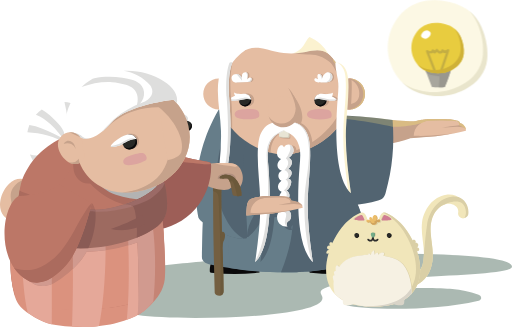
t = 0.00 s
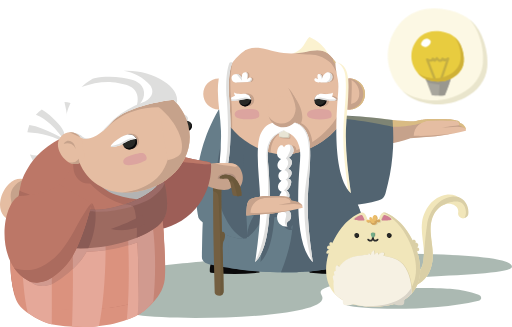
t = 0.31 s
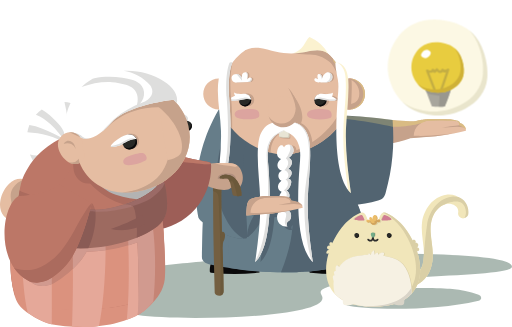
t = 0.94 s
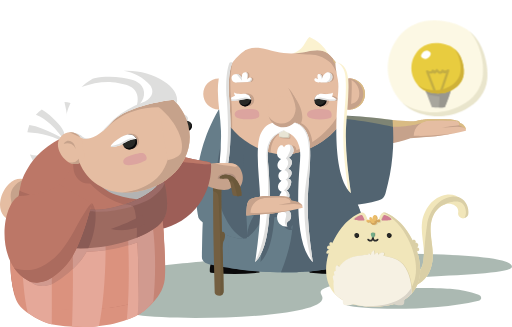
t = 1.25 s
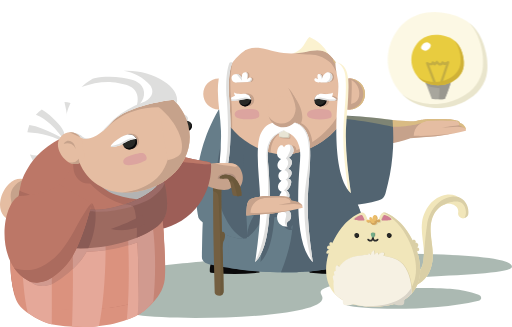
t = 1.56 s
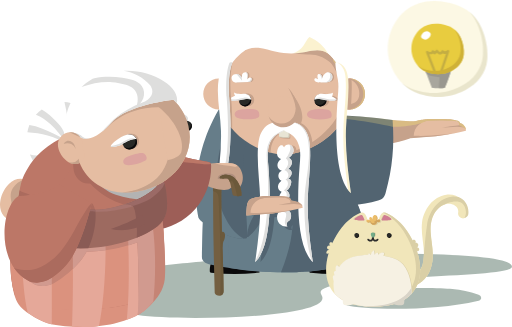
t = 2.19 s

The animated SVG that drew these frames (rendered in a browser with its animation timeline set to each time). Animation: 1 CSS @keyframes rule; one cycle of 2.50 s, repeats indefinitely.

<svg xmlns="http://www.w3.org/2000/svg" width="507.432" height="323.883" viewBox="0 0 507.4320679 323.8831787">
  <style>
    .st0{opacity:0.5;} .st1{fill:#587567;} .st2{fill:#0A090A;} .st3{fill:#667D89;} .st4{fill:#526471;} .st5{fill:#E5BDA2;} .st6{fill:#C6A28B;} .st7{opacity:0.44;} .st8{fill:#F2DB7A;} .st9{opacity:0.27;fill:#F2DB7A;} .st10{fill:#F0F1F0;} .st11{fill:#586682;} .st12{fill:#E8E5D5;} .st13{fill:#CCC9B7;} .st14{fill:#FFFFFF;} .st15{fill:#DEDEDD;} .st16{fill:#282926;} .st17{fill:#222222;} .st18{fill:#050006;} .st19{fill:#DCA49F;} .st20{opacity:0.35;fill:#F2DB7A;} .st21{opacity:0.35;} .st22{fill:#DB927E;} .st23{fill:#BC7767;} .st24{fill:#E5A899;} .st25{fill:#745F41;} .st26{fill:#6B593B;} .st27{fill:#AF8F7E;} .st28{fill:#9D5E57;} .st29{fill:#C58475;} .st30{fill:#D19A8F;} .st31{fill:#AB6B5E;} .st32{fill:#B3B3B3;} .st33{fill:#9D6A60;} .st34{fill:#A7746E;} .st35{fill:#8A5B55;} .st36{fill:#9B6A66;} .st37{fill:#F1E6BA;} .st38{fill:#DACFA6;} .st39{fill:#F6F1E3;} .st40{fill:#D9D4C8;} .st41{fill:#CF7D91;} .st42{fill:#2C2C2C;} .st43{fill:#73AC89;} .st44{fill:#669777;} .st45{fill:#EBBD6A;} .st46{fill:#D1A45E;} .st47{opacity:0.14;} .st48{fill:#E8CC3F;} .st49{fill:#7B703D;} .st50{fill:#A8A69D;} .st51{fill:#99978F;} .st52{opacity:0.25;fill:#565550;} .st53{fill:#CFB137;}

    #Capa_2 {
      animation: popup 2.5s ease infinite;
    }

    @keyframes popup {
      0% {
        transform: translate(0, 0px);
      }
      50% {
        transform: translate(0, 20px);
      }
      100% {
        transform: translate(0, 0px);
      }
    }

  </style>
  <g id="Capa_1">
    <path class="st0 st1" d="M136.37 312.195c42.727 6.28 197.787 2.946 182.134-20.195-14.417-21.313 189.593-14.634 188.926-27.897-1.333-18.013-192.895-13.09-280.366-7.625 0 0-87.955 7.507-102.213 11.996-14.256 4.49-7.976 25.342-14.882 38.6"/>
    <path class="st0 st1" d="M343.544 302.452c16.052 4.522 87.422 6.11 129.607-4.228 1.63-.4 3.575-1.17 3.75-2.837.182-1.72-1.672-2.88-3.277-3.52-8.033-3.197-16.685-4.483-25.275-5.47-20.916-2.4-120.75-2.11-105.195 15.58"/>
    <path class="st2" d="M209.918 258.59c-1.394 2.902-2.296 7.247-1.953 10.447.028.262.07.54.24.74.22.26.59.318.927.358 15.956 1.928 32.15 1.885 48.096-.127-.037-3.845-.563-7.686-1.562-11.4-14.43-1.39-29.155-2.765-43.294.438M308.432 258.678c-1.344 2.925-2.17 7.285-1.772 10.48.032.26.078.538.253.735.225.255.595.307.933.342 15.987 1.65 32.177 1.707 48.086-.58-.104-3.845-.696-8.053-1.76-11.75-14.45-1.14-29.197-2.26-43.278 1.186"/>
    <path class="st3" d="M280.717 99.618l-.46-1.115c-17.074-.94-23.27 6.058-37.92 14.507-17.904 10.322-37.33 67.63-39.035 87.43-3.14 12.903-2.68 39.104-3.187 52.342-.063 1.65-.09 3.38.687 4.853 1.165 2.21 3.733 3.524 6.255 4.047 79.344 16.472 135.69 4.534 149.544-5.613 1.67-1.222 3.342-2.574 4.207-4.406.66-1.4.795-2.97.903-4.505 2.11-29.937-6.263-39.733-16.174-68.196l-29.073-60.56-35.746-18.786z"/>
    <path class="st3" d="M297.045 269.478c3.53-19.218 6.025-38.626 7.444-58.114.09-1.24.162-2.55-.4-3.657-1.066-2.105-3.825-2.55-6.18-2.724-19.417-1.436-38.9-1.978-58.368-1.625l-10.437 7.228c-2.305 19.29-2.837 35.427-1.59 54.813 25.91 4.435 52.807 4.906 69.53 4.078z"/>
    <path class="st4" d="M361.967 242.207c.01-.25.017-.5.024-.745.018-.635.03-1.26.037-1.877.002-.14.006-.287.007-.427.006-.744.003-1.474-.006-2.193-.003-.202-.008-.4-.012-.6-.01-.522-.024-1.04-.04-1.55l-.03-.712c-.02-.502-.045-.997-.074-1.488-.012-.193-.02-.39-.034-.58-.043-.658-.092-1.307-.148-1.946-.013-.156-.03-.307-.044-.46-.047-.495-.096-.985-.15-1.468-.025-.223-.052-.445-.078-.666-.052-.427-.107-.85-.164-1.27-.028-.208-.056-.416-.086-.622-.08-.564-.167-1.122-.26-1.674l-.052-.307c-.09-.524-.185-1.043-.284-1.558-.04-.206-.08-.41-.122-.615-.078-.387-.158-.772-.24-1.155-.047-.21-.092-.42-.14-.628-.096-.432-.197-.86-.3-1.29-.034-.135-.065-.274-.1-.41-.135-.55-.277-1.094-.423-1.637l-.15-.544c-.105-.38-.213-.762-.323-1.14l-.18-.614c-.114-.384-.23-.767-.35-1.15-.052-.17-.104-.34-.158-.51-.17-.538-.343-1.074-.522-1.61-.046-.14-.095-.28-.142-.42-.14-.415-.282-.83-.427-1.246l-.206-.587c-.136-.385-.274-.77-.414-1.156l-.193-.532c-.2-.548-.404-1.098-.612-1.652l-.048-.13c-.198-.525-.4-1.054-.606-1.587l-.217-.562c-.16-.406-.318-.815-.48-1.226l-.222-.57-.578-1.465-.114-.29-.76-1.908c-2.146-5.393-4.53-11.346-7.01-18.468l-29.073-60.56-1.354-.71-12.45 6.108c-.145-.093-.287-.188-.434-.277-.12-.074-.24-.15-.364-.22-.32-.184-.643-.36-.973-.525-.146-.073-.293-.137-.44-.206-.21-.097-.42-.193-.633-.283-.18-.075-.36-.15-.543-.22-.19-.073-.384-.14-.578-.207-.336-.117-.674-.223-1.016-.32-.155-.044-.31-.09-.466-.13-.232-.057-.463-.11-.696-.16-.13-.026-.26-.05-.392-.074-.533-.1-1.066-.177-1.6-.223-.013 0-.024-.003-.036-.004-.257-.022-.512-.032-.77-.04-.113-.005-.227-.007-.34-.008-2.407-.027-4.76.513-6.784 1.79-.175-.112-.36-.198-.54-.298-1.737-.962-3.687-1.418-5.687-1.474-11.226-3.75-23.756-3.02-34.844 1.17l-7.334.43c-5.85 6.663-8.013 15.887-8.047 24.753-.034 8.866 1.84 17.61 3.1 26.387 1.32 9.2 2.502 19.523 9.712 25.387 2.844 2.312 6.354 3.637 9.952 4.42-.687 1.47-.978 3.187-1.16 4.82-.213 1.916-.34 3.84-.394 5.767-3.905 6.217-6.244 13.41-6.71 20.74l1.377.083c5.993-5.237 10.93-11.677 14.446-18.816l2.295-.18c-.758 14.17-2.623 28.304-4.523 42.397l-.18 1.324c8.652-8.285 12.52-25.406 13.87-44.435l5.39-.422c.987-.118 1.974-.247 2.96-.378-.634 1.073-.972 2.326-1.022 3.577-.068 1.712.29 3.453 1.053 4.987 1.398 2.812 4.754 4.308 5.75 4.596 1.106.32 2.28.307 3.43.26-.96-1.44-.767-3.522.407-4.786-.017.55-.036 1.103-.055 1.654-.962 15.196-5.753 30.922-11.327 45.13 2.368.028 10.29.065 12.49.047v-.126c1.045-.03 2.08-.065 3.107-.105l.09-.004c1.005-.038 1.998-.083 2.983-.132l.147-.007c.975-.05 1.94-.103 2.895-.16.052-.004.103-.008.154-.01.954-.06 1.897-.123 2.83-.19l.147-.012c.936-.068 1.86-.14 2.776-.218l.126-.01c.925-.08 1.84-.16 2.743-.248l.063-.006c10.218-.984 19.074-2.493 26.4-4.278.037-.01.076-.018.113-.027.574-.14 1.135-.282 1.69-.425l.34-.088c.503-.132.995-.265 1.483-.4.153-.042.31-.083.46-.126.45-.124.886-.25 1.32-.378l.55-.16c.4-.12.794-.242 1.183-.364l.6-.188c.363-.116.72-.233 1.07-.35.212-.07.422-.14.63-.212.33-.112.653-.225.973-.338l.636-.23c.302-.11.6-.22.89-.33.217-.083.43-.165.64-.248.272-.106.542-.212.804-.32.218-.088.43-.176.642-.265.244-.103.487-.205.723-.308.216-.095.424-.19.633-.283.22-.1.44-.198.65-.298.213-.1.415-.2.62-.298.193-.095.39-.19.577-.285.21-.105.407-.21.608-.317.168-.09.34-.178.503-.268.207-.114.402-.228.6-.342.14-.08.286-.162.42-.243.217-.13.418-.258.62-.387.104-.066.214-.132.314-.198.295-.195.577-.39.84-.583.21-.154.418-.308.625-.466.208-.157.413-.317.615-.48.81-.655 1.57-1.364 2.18-2.17.304-.404.57-.832.787-1.29.66-1.4.795-2.97.903-4.505.06-.85.11-1.678.152-2.495.013-.243.023-.48.034-.72.028-.587.052-1.167.07-1.738z"/>
    <path class="st5" d="M431.937 134.99c10.052-1.2 20.026-3.05 29.84-5.534.607-5.795-6.063-6.718-6.063-6.718-1.17-3.96-11.573-4.792-17.552-4.915-8.415-.172-16.263-.235-24.388 1.965-1.364.37-2.748.824-3.834 1.728-2.015 1.678-2.58 4.504-2.87 7.11-.314 2.817.507 4.928.537 7.762"/>
    <path class="st6" d="M439.342 133.164c-8.78.843-17.59 1.687-26.406 1.38-.98-.032-1.958-.09-2.937-.155.226-4.065 1.746-8.115 4.843-10.7 1.746-1.457 3.876-2.37 6.02-3.13.635-.225 1.277-.436 1.92-.637 6.528-.71 13.784-.85 19.64-.398 1.76.136 9.072.1 10.66.87 1.56.76 2.393 2.112 1.854 3.716-3.932.532-13.365 1.54-17.225 2.455 6.837-.28 15.195-1.87 21.58-.398.87.463 1.676 1.057 2.34 1.767-1.454-5.308-5.56-6.044-5.56-6.044-.54-3.78-11.93-3.944-17.91-4.067-4.362-.09-8.76-.17-13.117.075l-.28.016c-.727.044-1.453.095-2.177.158l-.084.007c-.724.064-1.446.142-2.167.23-.144.017-.288.036-.432.055-.686.088-1.37.186-2.052.3-.037.005-.076.01-.113.017-.698.117-1.393.252-2.086.398-.166.035-.33.07-.496.108-.698.155-1.395.32-2.088.507-.11.03-.223.066-.335.098v-.005c-7.325.55-15.254 0-23.74-.84l-5.744.948c1.19 7.462 1.614 15.045 1.27 22.592 7.378-1.09 14.653-2.88 21.693-5.343.162-.057.324-.118.483-.183l25.24-1.97c7.335-.877 14.625-2.108 21.844-3.67-1.926.175-3.844.542-5.758.84-2.88.445-5.78.723-8.68 1.002z"/>
    <path class="st7 st8" d="M419.208 121.188c.546-.224 1.1-.43 1.654-.627.636-.225 1.278-.436 1.922-.637 6.527-.71 13.783-.85 19.64-.398 1.76.136 9.07.1 10.658.87 1.562.758 2.394 2.112 1.855 3.716l4.354 2.057c.87.463 1.855 1.66 2.52 2.372-.305-5.403-5.738-6.65-5.738-6.65-.54-3.78-11.93-3.944-17.91-4.066-4.362-.09-8.76-.172-13.117.073l-.28.017c-.727.044-1.453.095-2.177.158l-.084.007c-.724.064-1.446.142-2.167.23-.144.017-.288.036-.432.055-.686.088-1.37.186-2.052.3-.037.005-.075.01-.113.017-.698.117-1.393.252-2.086.398-.166.035-.33.07-.496.108-.698.155-1.395.32-2.088.507-.11.03-.223.066-.335.098v-.005c-7.325.55-15.254 0-23.74-.84l-5.744.948c.296 1.848.542 3.704.743 5.565 24.187.467 35.215-4.272 35.215-4.272z"/>
    <path class="st4" d="M315.964 114.32c24.416-.49 48.872 1.06 73.03 4.63 2.208 24.08-.08 48.568-6.714 71.823-.53 1.864-1.13 3.792-2.46 5.203-1.335 1.417-3.238 2.132-5.09 2.736-10.12 3.3-20.877 4.645-31.5 3.936"/>
    <path class="st9" d="M342.28 114.582s31.69 1.35 46.714 4.367l.488 6.53s-36.584-7.687-52.964-8.21"/>
    <path class="st4" d="M250.588 196.857l-2.375.44c-7.112 4.163-2.503 24.466-3.18 36.86-.037.643-.12 1.353-.6 1.783-.425.382-1.044.433-1.616.453-16.95.59-33.697-10.404-39.9-26.19-1.475-3.758-2.392-7.708-3.304-11.64-1.934-8.344-3.863-17.116-1.543-25.36 1.468-5.218 4.54-25.238 7.567-29.737 8.177-12.156 13.518-18.18 24.53-21.045l15.818 9.942s-14.022 46.505 5.288 63.747"/>
    <path class="st3" d="M241.727 96.77l-9.167 19.423c-.133.154-2.285-1.06-2.415-.905-9.864 11.666-14.59 42.757-15.686 57.995-1.096 15.237 2.454 30.71 9.65 44.187 2.267 4.25 4.91 8.336 8.252 11.807 2.726 2.832 5.9 5.197 9.336 7.112l-.067.003c-16.948.59-43.71-16.31-44.62-20.244-1.452-6.258-11.207-54.682 19.784-107.765 6.9-11.82 11.875-4.455 24.933-11.615z"/>
    <path class="st10" d="M275.512 117.105c-2.15-.49-4.332-.812-6.527-.98.872 7.654 7.364 13.603 15.253 13.603 7.903 0 14.406-5.97 15.26-13.647-4.353-.27-8.736.053-12.988 1.025h-10.998z"/>
    <path class="st5" d="M346.43 77.664c-1.338 0-2.908.172-4.6.494-8.214-23.247-30.82-41.333-60.13-41.333-29.324 0-51.938 18.103-60.142 41.366-1.754-.34-3.382-.526-4.764-.526-8.483 0-15.36 6.877-15.36 15.36s6.877 15.36 15.36 15.36c.854 0 1.805-.072 2.818-.206 6.93 26.26 38.396 44.734 62.088 44.734 23.685 0 55.138-18.464 62.082-44.71.95.12 1.842.183 2.65.183 8.483 0 15.36-6.877 15.36-15.36s-6.877-15.36-15.36-15.36z"/>
    <path class="st11" d="M271.847 200.63l-5.8-.19c0 .136-.003.315-.007.51-.017 1.008-.05 2.652-.058 3.35-.003.235 0 .49.145.672.173.218.48.26.758.283 2.335.208 7.006-.01 7.006-.01.248.02.532.03.703-.15.147-.153.154-.39.153-.602-.007-1.023 0-2.128 0-3.18v-.59l-2.9-.094z"/>
    <path class="st6" d="M318.5 93.346l.02.018c-1.737.545-3.227 1.827-3.927 3.66-.116.306-.19.614-.25.924-.03.133-.043.27-.064.407-.01.072-.027.143-.034.214l.012-.006c-.028.237-.072.47-.072.713 0 3.344 2.71 6.055 6.055 6.055 3.334 0 6.035-2.694 6.052-6.023l.203.057c2.66.402 8.812 1.116 9.53-.764.533-1.398-12.015-7.567-17.524-5.257zM336.147 77.583c1.692-.322 3.26-.494 4.6-.494.235 0 .463.023.695.034-8.1-21.637-28.728-38.563-55.573-40.163 24.472 3.54 43.01 20.055 50.277 40.623z"/>
    <path class="st6" d="M346.43 77.664c-.422 0-.875.023-1.34.057 6.366 1.875 11.018 7.755 11.018 14.73 0 8.482-5.663 11.01-14.146 11.01-.807 0-1.7-.064-2.65-.184-6.944 26.246-39.61 49.06-63.296 49.06-.693 0-1.394-.018-2.1-.05 2.656.405 5.265.626 7.784.626 23.685 0 55.138-18.464 62.082-44.71.95.12 1.842.183 2.65.183 8.483 0 15.36-6.877 15.36-15.36s-6.877-15.36-15.36-15.36z"/>
    <g class="st7">
      <path class="st8" d="M219.89 78.19c.03-.087.066-.174.098-.263-1.154-.17-2.236-.263-3.194-.263-.217 0-.428.023-.644.032 1.138.066 2.4.234 3.74.495zM340.16 78.158c.54-.102 1.063-.184 1.574-.256-8.29-23.123-30.832-41.077-60.034-41.077-.28 0-.556.013-.835.016 28.903.342 51.16 18.293 59.296 41.318zM217.942 108.178c-.66.087-1.28.137-1.88.17.245.01.485.037.732.037.38 0 .782-.02 1.196-.048-.015-.053-.034-.105-.048-.16zM346.43 77.664c-.332 0-.68.01-1.04.032 8.19.332 14.732 7.057 14.732 15.328 0 8.247-6.503 14.956-14.66 15.325.332.017.662.035.97.035 8.483 0 15.36-6.877 15.36-15.36s-6.877-15.36-15.36-15.36z"/>
    </g>
    <path class="st6" d="M297.988 122.694c.99-2.027 1.564-4.303 1.61-6.707.24-12.17-10.883-24.04-10.883-24.04s4.11 6.78 6.292 13.892c-2.722-3.187-6.763-5.214-11.283-5.214-8.2 0-14.845 6.647-14.845 14.846 0 1.942.382 3.79 1.06 5.49-.15-.216-.297-.434-.436-.66"/>
    <path class="st6" d="M284.24 121.974c-6.02-3.796-14.953-1.21-19.544 4.095-4.686 5.413-5.865 12.69-6.26 19.61-.046.796-.075 1.59-.105 2.387 3.263 1.306 6.555 2.36 9.814 3.14.065-1.627.213-3.25.505-4.864 1.053-5.812 4.156-11.612 9.635-14.636 1.995-1.1 4.31-1.857 5.956-3.32 1.646 1.463 3.962 2.22 5.956 3.32 5.48 3.024 8.582 8.824 9.636 14.636.183 1.007.297 2.02.385 3.033 3.3-1.13 6.586-2.525 9.8-4.158-.423-6.78-1.65-13.855-6.23-19.15-4.593-5.304-13.527-7.89-19.546-4.094z"/>
    <path class="st6" d="M277.718 131.318c.005 1.81.01 3.62.017 5.428 2.975.498 6.022.717 9.06.65.203-.004.418-.012.59-.1.297-.154.35-.48.37-.766.142-2.09.017-4.19-.374-6.258-2.696-.635-5.566-.788-8.343-.445"/>
    <path class="st12" d="M276.54 130.152c.006 1.81.01 3.618.017 5.427 3.042.497 6.156.716 9.26.65.21-.004.428-.012.603-.1.305-.155.36-.482.38-.766.145-2.09.016-4.19-.382-6.26-2.757-.634-5.69-.787-8.53-.444"/>
    <path class="st13" d="M286.418 129.105c-.235-.054-.477-.084-.715-.13.333 1.92.444 3.867.31 5.804-.02.283-.075.61-.38.764-.175.088-.394.097-.602.1-2.838.06-5.682-.128-8.474-.54v.475c3.043.497 6.157.716 9.262.65.208-.004.427-.012.602-.1.305-.155.36-.482.38-.766.145-2.09.017-4.19-.382-6.26z"/>
    <path class="st14" d="M309.977 259.604c-2.775-20.57-5.556-41.235-4.982-61.958.473-17.1 3.23-34.164 2.255-51.246-.396-6.92-1.574-14.197-6.26-19.61-4.592-5.306-13.526-7.89-19.545-4.096-6.02-3.795-14.954-1.21-19.545 4.095-4.686 5.413-5.865 12.69-6.26 19.61-.976 17.082 1.78 34.146 2.255 51.246.574 20.723-2.207 41.387-4.983 61.958 16.352-15.66 15.627-62.892 13.06-94.91-.47-5.876-1.173-11.82-.12-17.63 1.055-5.813 4.158-11.613 9.637-14.636 1.994-1.1 4.31-1.857 5.955-3.32 1.645 1.463 3.96 2.22 5.955 3.32 5.48 3.023 8.582 8.823 9.636 14.635 1.054 5.812.352 11.755-.12 17.632-2.566 32.017-3.29 79.25 13.06 94.91z"/>
    <path class="st15" d="M280.364 122.694c.175-.11.36-.197.54-.297-1.988-1.102-4.25-1.56-6.557-1.485 2.137.087 4.21.642 6.017 1.782zM299.91 126.79c4.685 5.413 5.864 12.69 6.26 19.61.975 17.082-3.943 34.146-4.416 51.246-.562 20.28 1.362 41.616 6.965 60.635.408.46.824.91 1.257 1.324-2.775-20.57-5.556-41.235-4.982-61.958.473-17.1 3.23-34.164 2.255-51.246-.396-6.92-1.574-14.197-6.26-19.61-3.213-3.713-8.55-6.083-13.528-5.878 4.656.15 9.466 2.433 12.447 5.877zM274.41 132.428c-5.48 3.023-8.583 8.823-9.637 14.635-1.054 5.812-.352 11.755.12 17.632 2.498 31.168-.4 73.667-11.803 93.586-.06.442-.12.883-.178 1.324 16.352-15.66 15.627-62.892 13.06-94.91-.47-5.876-1.173-11.82-.12-17.63 1.055-5.813 4.158-11.613 9.637-14.636 1.785-.986 4.384-1.732 6.044-3.32-.185-.14-5.13 2.22-7.125 3.32z"/>
    <circle class="st5" cx="280.433" cy="110.189" r="14.846"/>
    <path class="st6" d="M285.424 86.665s7.287 12.018 7.605 20.836c-.273 8.245-5.43 14.85-13.742 14.85-5.535 0-10.372-2.938-13.075-7.33 1.866 6.38 7.75 11.044 14.734 11.044 8.484 0 15.195-6.88 15.36-15.36.24-12.17-10.883-24.04-10.883-24.04zM281.032 152.838c4.072 0 8.375-.558 12.742-1.595.01-.207.026-.41.033-.618.073-2.138-.177-4.577-1.877-5.877-2.47-1.888-6.283.153-7.498 3.015-.305-1.545-3.036-2.24-4.388-1.432-1.352.81-1.98 2.43-2.276 3.98-.15.792-.22 1.588-.255 2.385 1.187.086 2.365.143 3.52.143zM251.852 98.29l.013.005c-.008-.072-.025-.143-.034-.214-.02-.136-.033-.274-.063-.407-.06-.31-.134-.618-.25-.923-.7-1.834-2.19-3.115-3.927-3.66l.02-.018c-5.51-2.31-18.057 3.86-17.524 5.256.717 1.88 6.87 1.166 9.53.764l.202-.058c.018 3.33 2.718 6.023 6.05 6.023 3.345 0 6.056-2.71 6.056-6.055 0-.244-.044-.476-.072-.712z"/>
    <circle class="st16" cx="242.861" cy="99.277" r="6.055"/>
    <path class="st2" d="M247.652 95.584c.898 2.19.46 4.8-1.32 6.58-2.364 2.364-6.198 2.364-8.562 0-.203-.203-.364-.43-.53-.65.89 2.235 3.068 3.818 5.62 3.818 3.345 0 6.056-2.71 6.056-6.055 0-1.392-.475-2.67-1.264-3.693z"/>
    <path class="st14" d="M248.857 98.57c-.056-.518-.154-1.036-.348-1.545-.7-1.834-2.19-3.116-3.93-3.66l.022-.02c-5.51-2.31-18.057 3.86-17.524 5.258.717 1.88 6.87 1.166 9.53.764 0 0 8.773-2.604 12.25-.798z"/>
    <path class="st15" d="M236.607 99.367s8.42-2.49 12.025-.89c-.423-.36-.867-.694-1.355-.962-1.665-.914-3.67-1.008-5.55-.745s-3.7.856-5.558 1.247c-2.86.6-5.818.717-8.715.344-.11-.013-.22-.035-.332-.05-.054.11-.076.21-.045.293.717 1.88 6.87 1.166 9.53.764z"/>
    <circle class="st16" cx="317.598" cy="99.277" r="6.055"/>
    <path class="st2" d="M322.41 95.646c.277.693.433 1.446.433 2.237 0 3.344-2.71 6.054-6.055 6.054-1.952 0-3.683-.927-4.79-2.36.295.72.734 1.396 1.32 1.98 2.364 2.366 6.197 2.366 8.56 0 2.164-2.16 2.325-5.538.533-7.91z"/>
    <path class="st14" d="M311.603 98.57c.055-.518.153-1.036.348-1.545.7-1.834 2.19-3.116 3.928-3.66l-.02-.02c5.51-2.31 18.057 3.86 17.524 5.258-.718 1.88-6.87 1.166-9.53.764 0 0-8.773-2.604-12.25-.798z"/>
    <path class="st15" d="M323.853 99.367s-8.42-2.49-12.026-.89c.423-.36.868-.694 1.356-.962 1.665-.914 3.67-1.008 5.55-.745s3.7.856 5.557 1.247c2.86.6 5.818.717 8.714.344.11-.013.22-.035.332-.05.054.11.077.21.046.293-.718 1.88-6.87 1.166-9.53.764z"/>
    <path class="st14" d="M280.986 145.32c-.394-1.33-2.265-1.708-3.466-1.018-1.2.69-1.837 2.05-2.274 3.364-.617 1.855-.983 3.867-.506 5.763.476 1.895 1.957 3.634 3.888 3.94-2.155 1.38-3.718 3.805-3.677 6.364.042 2.558 1.915 5.084 4.438 5.512-1.97.69-3.422 2.65-3.51 4.733-.09 2.083 1.192 4.16 3.095 5.014-1.903 1.305-3.362 3.4-3.47 5.707-.11 2.306 1.37 4.714 3.61 5.275-1.09 1.537-2.122 3.215-2.303 5.09-.18 1.877.74 3.983 2.524 4.593-.923.9-1.9 1.904-2.048 3.184-.226 1.948 1.86 3.666 3.802 3.402 1.943-.265 3.43-2.104 3.684-4.048.156-1.2-.092-2.46-.744-3.478 1.73-1.022 2.86-2.984 2.88-4.992s-1.077-3.99-2.786-5.045c2.087-1.137 3.183-3.48 3.958-5.73.438-1.27.818-2.66.39-3.935-.426-1.273-2-2.23-3.155-1.543 1.117-1.055 2.252-2.134 2.987-3.484.735-1.35 1.015-3.04.352-4.425-.664-1.385-2.45-2.25-3.834-1.58 1.824-1.67 3.733-3.478 4.357-5.87s-.7-5.46-3.158-5.716c2.29-1.316 4.234-3.427 4.824-6.002.59-2.575-.436-5.58-2.756-6.845-2.32-1.264-5.742-.185-6.522 2.34"/>
    <path class="st15" d="M290.844 150.395c.59-2.575-.437-5.58-2.756-6.845-.427-.233-.893-.385-1.372-.465.653.894 1.017 2.018 1.076 3.133.088 1.646-.395 3.272-1.024 4.796-.89 2.15-2.084 4.173-3.536 5.99 2.036 1.02 2.756 3.713 2.203 5.92-.553 2.21-2.075 4.03-3.596 5.723 2.02.366 3.698 2.15 3.938 4.19.24 2.038-.976 4.164-2.855 4.99 2.13.72 2.94 3.504 2.273 5.652-.667 2.147-2.37 3.787-4.01 5.327 1.964.327 3.194 2.55 2.967 4.53-.227 1.978-1.563 3.667-3.095 4.94 1.097.91 1.564 2.43 1.453 3.85-.11 1.423-.732 2.76-1.502 3.96l-.1.16c.06-.005.12.005.18-.003 1.943-.265 3.43-2.104 3.684-4.048.156-1.2-.093-2.46-.743-3.48 1.727-1.02 2.86-2.982 2.878-4.99.018-2.008-1.077-3.99-2.786-5.045 2.087-1.137 3.183-3.48 3.958-5.73.438-1.27.818-2.66.39-3.935s-2-2.23-3.155-1.543c1.117-1.055 2.252-2.134 2.987-3.484.735-1.35 1.015-3.04.352-4.425-.664-1.385-2.45-2.25-3.834-1.58 1.824-1.67 3.733-3.478 4.357-5.87.625-2.394-.7-5.46-3.158-5.716 2.29-1.316 4.234-3.427 4.824-6.002z"/>
    <path class="st17" d="M282.732 205.988c-.358-.655-1.118-.98-1.88-.9-.814-.016-1.245.203-1.758.51-.688.413-1.118 1.286-.878 2.052.246.79 1.1 1.253 1.925 1.33.807.073 1.664-.17 2.223-.754.56-.584.757-1.528.37-2.238z"/>
    <path class="st18" d="M282.732 205.988c-.19-.346-.526-.59-.9-.71.262.68.077 1.504-.433 2.037-.56.584-1.418.827-2.223.752-.3-.027-.593-.123-.87-.25.312.68 1.075 1.092 1.834 1.162.807.073 1.664-.17 2.223-.754.56-.584.757-1.528.37-2.238z"/>
    <path class="st14" d="M287.93 210.838c-.715-1.432-2.143-2.44-3.696-2.826-1.388-.347-2.856-.215-4.23.195-1.35.09-2.663.736-3.597 1.73-1.174 1.247-1.776 2.968-1.844 4.68s.29 3.454 1.052 4.988c1.4 2.81 4.755 4.308 5.75 4.595 1.107.32 2.28.308 3.43.26-.993-1.488-.762-3.67.52-4.918.546-.532 1.24-.894 1.776-1.438.885-.897 1.238-2.192 1.367-3.445.134-1.297.053-2.655-.528-3.822z"/>
    <path class="st15" d="M287.09 218.104c.885-.897 1.238-2.192 1.367-3.445.134-1.297.053-2.655-.528-3.822-.715-1.432-2.143-2.44-3.696-2.826-1.388-.347-2.856-.215-4.23.195-.28.02-.557.075-.83.14.086.21.207.408.36.57.515.542 1.25.802 1.945 1.08.693.277 1.414.622 1.81 1.257.314.5.38 1.117.367 1.708-.033 1.538-.546 3.02-.93 4.508-.384 1.49-.638 3.086-.163 4.55.31.954.897 1.752 1.612 2.458.206-.005.413-.01.62-.018-.994-1.488-.763-3.67.52-4.918.545-.532 1.24-.894 1.775-1.438z"/>
    <path class="st19" d="M257 113.767c-.033-1.13-.204-2.3-.822-3.245-1.306-2-4.044-2.344-6.43-2.492-4.386-.325-6.654-.154-11.013.447-1.555.215-3.15.57-4.406 1.51-1.258.94-2.093 2.6-1.65 4.106.55 1.872 2.684 2.727 4.584 3.17 5.42 1.263 11.132 1.256 16.55-.022 1.16-.272 2.44-.713 2.943-1.793.24-.517.26-1.11.243-1.68zM328.7 113.915c-.033-1.13-.204-2.298-.822-3.245-1.306-2-4.044-2.344-6.43-2.492-4.386-.324-6.654-.153-11.012.448-1.556.214-3.15.57-4.407 1.51-1.258.94-2.093 2.6-1.65 4.105.55 1.873 2.684 2.728 4.584 3.17 5.42 1.264 11.132 1.257 16.55-.02 1.16-.274 2.44-.715 2.943-1.794.24-.518.26-1.11.243-1.68z"/>
    <path class="st14" d="M318.36 93.01c3.896.258 7.993.48 11.518-1.202-.013.96-.036 1.94-.356 2.846-.32.905-.992 1.74-1.915 2.006M233.614 95.574c-1-1.068-1.593-2.51-1.63-3.972 1.762 1.23 4.054 1.318 6.204 1.34 1.486.015 3.16.1 4.148 1.21"/>
    <path class="st5" d="M270.14 211.405c10.052-1.2 20.026-3.05 29.84-5.534.606-5.795-11.412-6.965-11.412-6.965-1.17-3.96-6.224-4.545-12.203-4.667-8.415-.172-16.967-.33-25.092 1.87-1.363.37-2.747.825-3.833 1.73-2.015 1.677-2.58 4.503-2.87 7.11-.314 2.816-.456 5.652-.425 8.487"/>
    <path class="st6" d="M259.065 196.975c-2.144.758-4.274 1.672-6.02 3.13-3.608 3.013-5.082 8.014-4.854 12.71l-4.04-.46c.01-2.474.145-4.948.42-7.408.29-2.606.855-5.432 2.87-7.11 1.086-.904 2.47-1.36 3.833-1.728 6.2-1.68 12.646-1.984 19.09-1.96-1.337.305-2.695.54-4.04.813-2.462.5-4.89 1.174-7.258 2.012z"/>
    <path class="st6" d="M276.365 194.238c5.98.122 11.843.57 12.383 4.352 0 0 9.633.45 11.088 5.758-.93-.993-2.132-1.77-3.407-2.26-2.31-.89-6.363-1.084-8.836-1.202.59-1.638-.25-3.02-1.836-3.79s-3.372-1.02-5.13-1.156c-11.72-.903-29.038.557-34.916 4.224.41-.89.965-1.69 1.728-2.327 1.086-.904 2.47-1.36 3.833-1.728 8.125-2.2 16.677-2.044 25.092-1.872z"/>
    <path class="st6" d="M287.756 200.79c-3.98.533-7.934 1.264-11.842 2.19 6.845-.28 15.213-1.875 21.6-.395l-.686-1.024-4.59-1.383-2.905-.237-1.577.85zM291.983 207.737c-1.926.174-3.844.54-5.758.838-2.88.446-5.78.725-8.68 1.003-8.78.843-17.59 1.687-26.406 1.382-2.318-.08-4.632-.25-6.937-.492-.032.99-.07 1.978-.058 2.967l25.995-2.03c7.334-.876 14.624-2.106 21.843-3.668zM250.996 77.75c-.383-.826-1.51-1.12-2.384-.864-.875.257-1.546 1.02-1.83 1.887-.08-1.235.29-2.453.376-3.688s-.21-2.635-1.247-3.31c-1.428-.93-3.467.13-4.18 1.68-.71 1.547-.484 3.344-.244 5.032-.135-1.825-1.22-3.554-2.804-4.47-1.584-.914-3.624-.99-5.272-.196-1.107.535-2.027 1.55-2.173 2.77-.422 3.53 2.07 4.548 2.888 4.93.705.33 1.52.293 2.295.25 4.075-.23 8.15-.457 12.225-.686.315-.017 1.357-.507 1.664-1.013 0 0 1.214-1.176.686-2.32zM318.636 81.462c-1.046.212-2.162.13-3.18-.19s-1.938-1.11-2.184-2.15c-.126-.527-.027-1.17.43-1.463.208-.134.462-.176.708-.186.886-.035 1.78.325 2.394.963-.227-.758-.39-1.536-.483-2.322-.11-.92-.07-1.982.628-2.588.873-.757 2.33-.31 3.027.612.697.92.838 2.134.955 3.283.492-1.805 1.543-3.453 2.972-4.66.647-.548 1.388-1.014 2.216-1.19 1.897-.4 3.89.91 4.623 2.706.532 1.302.486 2.828-.123 4.097-.61 1.27-1.77 2.26-3.12 2.66-.51.152-1.042.222-1.57.29-2.423.32-4.9.636-7.29.135"/>
    <path class="st14" d="M249.327 77.75c-.383-.826-1.51-1.12-2.385-.864-.874.257-1.545 1.02-1.83 1.887-.08-1.235.29-2.453.377-3.688s-.21-2.635-1.25-3.31c-1.427-.93-3.466.13-4.178 1.68-.712 1.547-.486 3.344-.245 5.032-.135-1.825-1.22-3.554-2.804-4.47-1.585-.914-3.624-.99-5.272-.196-1.106.535-2.026 1.55-2.172 2.77-.422 3.53 2.07 4.548 2.888 4.93.705.33 1.52.293 2.295.25 4.076-.23 8.15-.457 12.226-.686.315-.017 1.357-.507 1.664-1.013 0 0 1.215-1.176.687-2.32zM316.967 81.462c-1.046.212-2.162.13-3.18-.19s-1.938-1.11-2.185-2.15c-.125-.527-.026-1.17.43-1.463.21-.134.462-.176.71-.186.885-.035 1.78.325 2.393.963-.227-.758-.39-1.536-.483-2.322-.11-.92-.072-1.982.627-2.588.87-.757 2.33-.31 3.026.612.697.92.838 2.134.955 3.283.493-1.805 1.544-3.453 2.973-4.66.646-.548 1.387-1.014 2.216-1.19 1.896-.4 3.89.91 4.622 2.706.53 1.302.485 2.828-.124 4.097-.61 1.27-1.77 2.26-3.12 2.66-.51.152-1.042.222-1.57.29-2.423.32-4.9.636-7.29.135"/>
    <path class="st15" d="M239.893 80.008c.122-.81-.148-1.852-.293-2.656-.408-1.382-1.338-2.612-2.587-3.334-.893-.516-1.93-.755-2.96-.732 2.297 1.685 3.93 4.582 5.84 6.722zM244.24 71.775c-.183-.12-.378-.204-.578-.26.434.71.97 1.462 1.06 2.29.206 1.887.39 4.968.39 4.968.24-1.156.306-2.674.377-3.688.084-1.235-.21-2.635-1.25-3.31zM249.327 77.75c-.202-.435-.613-.72-1.084-.857 1.025 1.245-.11 3.115-2.89 4.282l1.623-.09c.315-.018 1.357-.508 1.664-1.014 0 0 1.215-1.176.687-2.32zM329.072 74.28c-.467-1.147-1.45-2.09-2.59-2.522.06.096.12.192.172.292.493.954.598 2.062.578 3.136-.022 1.225-.207 2.48-.816 3.542-.837 1.46-2.404 2.4-4.045 2.776-.17.04-.343.072-.516.106.803-.075 1.606-.177 2.403-.282.53-.07 1.06-.14 1.57-.29 1.35-.402 2.512-1.392 3.12-2.66.61-1.27.656-2.796.125-4.1zM319.26 77.423c-.116-1.15-.257-2.362-.954-3.284-.454-.6-1.23-.992-1.956-.99.123.112.24.23.345.352 1.255 1.448 1.958 3.3 2.38 5.17.126-.468.202-1.31.186-1.25z"/>
    <path class="st6" d="M221.558 78.19l-.053-.008c-.43-.083-.853-.157-1.265-.22-.052.288-.107.57-.155.87-1.742 10.972-.47 22.093.765 33.225 1.18 3.226 2.725 6.318 4.573 9.254l.005.008c.457.726.932 1.442 1.425 2.15l.024.033c.49.7.995 1.39 1.518 2.07l.036.048c.524.68 1.063 1.348 1.617 2.007l.034.042s.33-17.003-1.1-30.897c-2.007-19.49 1.43-35.007 1.43-35.007-4.158 5.266-6.64 10.158-8.852 16.428zM341.83 78.158c-1.504-4.258-3.497-8.34-5.92-12.174.493 4.833 2.1 12.565 2.273 13.51 1.054 5.813.352 11.755-.12 17.632-.64 7.99-1.165 16.926-1.34 26.083 3.188-4.62 5.64-9.65 7.06-15.008.95.12 1.84.183 2.648.183.383 0 .758-.03 1.133-.058.79-9.835 1.48-19.666.834-29.496-.024-.357-.058-.697-.09-1.04-.617-.075-1.24-.126-1.876-.126-1.338 0-2.908.172-4.6.494z"/>
    <path class="st14" d="M230.41 61.763s-10.74-1.873-13.66 16.527c-2.684 16.898 1.78 34.146 2.254 51.246.574 20.723-2.207 41.386-4.983 61.958 16.353-15.66 15.628-62.892 13.06-94.91-.44-5.496-1.255-25.07 3.33-34.82zM342.805 129.536c.474-17.1 3.378-34.174 2.255-51.246-1.1-16.73-12.235-16.73-12.235-16.73-1.508.325 1.772 16.02 2.022 17.393 1.054 5.812.35 11.755-.12 17.632-2.566 32.017-3.29 79.25 13.06 94.91-2.775-20.573-5.556-41.236-4.982-61.96z"/>
    <path class="st15" d="M230.41 61.763s-1.227-.21-2.96.214c-4.072 10.042-3.298 28.467-2.873 33.773 2.392 29.833 3.178 72.863-9.954 91.265-.2 1.494-.4 2.986-.602 4.48 16.353-15.66 15.628-62.893 13.06-94.91-.44-5.497-1.255-25.07 3.33-34.822z"/>
    <path class="st20" d="M342.556 77.455c1.124 17.073-1.78 34.146-2.255 51.246-.55 19.916 1.997 39.775 4.66 59.55.88 1.193 1.82 2.28 2.828 3.244-2.776-20.572-5.557-41.235-4.983-61.958.474-17.1 3.378-34.174 2.255-51.246-.864-13.14-7.915-15.958-10.903-16.564 3.333 1.555 7.73 5.533 8.4 15.73z"/>
    <g>
      <path class="st6" d="M329.824 57.915c-6.932-7.78-15.944-13.935-26.476-17.54-1.48.277-2.924.707-4.292 1.344-3.448 1.604-6.368 4.61-7.233 8.314l-2.183 2.29c4.865.84 9.783 1.378 14.714 1.608 3.688.172 7.427.18 10.993 1.134 5.65 1.514 10.392 5.27 14.866 9.037.22-2.075.06-4.157-.39-6.188z"/>
    </g>
    <g>
      <path class="st14" d="M239.793 51.843c4.507-3.962 10.42-5.214 16.386-4.565 5.964.65 11.682 2.677 17.547 3.95 9.55 2.07 19.537 2.11 29.105.12 7.74-1.61 16.018-3.334 22.125 1.686-6.383-13.036-22.283-19.78-35.283-21-18.898-1.77-39.436 2.61-49.88 19.81"/>
    </g>
    <g class="st21">
      <path class="st8" d="M302.832 51.348c7.74-1.61 16.018-3.334 22.125 1.686-3.687-7.53-10.55-12.955-18.193-16.435-.797.67-1.51 1.464-2.115 2.303-1.463 2.025-2.498 4.332-3.963 6.355-2.478 3.423-6.052 5.834-9.967 7.515 4.068-.124 8.126-.596 12.112-1.425z"/>
    </g>
    <g>
      <path class="st22" d="M10.574 258.83c1.114 14.24.388 34.622 9.95 45.232 5.72 6.35 21.73 15.503 30.124 17.108 33.174 6.34 118.052 7.305 112.384-63.875"/>
      <path class="st5" d="M28.016 180.122c-5.123-4.832-13.554-3.467-19.22 2.11-5.807 5.715-7.912 12.818-8.59 17.723s.282 10.237 3.554 13.954c3.272 3.716 9.117 5.305 13.425 2.864.734-.416 1.418-.942 1.918-1.62.67-.908.97-2.027 1.262-3.116 2.742-10.234 5.89-20.36 9.43-30.344"/>
      <path class="st6" d="M18.4 203.97c4.52-1.98 6.892-7.1 7.464-12 .522-4.468-.11-8.98-.133-13.48-.593-.32-1.212-.578-1.85-.78-4.508 1.5-8.493 4.558-11.063 8.558-.81 1.26-1.488 2.62-1.862 4.073-1.427 5.54 1.717 11.474.37 17.033l7.074-3.404z"/>
      <path class="st14" d="M85.768 112.92C64.3 87.904 35.18 107.842 29.182 123.382s-1.232 34.77 11.726 45.236 37.094 11.555 49.37-1.78"/>
      <path class="st15" d="M64.59 139.916c.757-3.46-.095-7.125-1.718-10.275-1.632-3.165-3.997-5.888-6.407-8.51-4.446-4.838-9.357-9.577-15.07-12.667-2.153 1.587-4.114 3.346-5.83 5.188 5.362 2.19 10.258 5.53 14.557 9.44 5.33 4.848 9.82 10.542 14.077 16.36-2.808-3.176-6.908-5.223-10.812-7.083-7.77-3.702-15.923-7.468-24.323-8.66-.896 2.387-1.54 4.857-1.942 7.368 13.58.652 27.014 4.414 38.92 10.986-.416-.77-.91-1.478-1.452-2.144z"/>
      <path class="st15" d="M51.4 150.866c-4.374 1.548-8.866 2.934-13.5 3.198-2.776.16-5.62-.13-8.262-.97.958 2.39 2.137 4.688 3.53 6.846 6.684.38 13.467-.907 19.514-3.788 8.266-3.94 15.095-10.815 18.976-19.108-4.17 7.24-12.38 11.035-20.257 13.822zM70.597 117.193c3.126-3.42 4.947-7.947 5.263-12.564-3.94-2.192-7.97-3.285-11.94-3.522l.065.26c1.207 4.968 2.095 10.013 2.657 15.095.067.604.154 1.26.59 1.684.94.908 2.483.01 3.365-.954zM90.278 166.84l-1.63-19.49c-3.802-1.146-8.022-.436-11.833.83-.928.308-1.857.653-2.66 1.212-1.242.863-2.09 2.168-2.966 3.4-3.808 5.363-8.81 10.004-14.833 12.642-5.578 2.443-12.077 3.037-17.82 1.083.757.733 1.547 1.435 2.37 2.1 12.96 10.467 37.095 11.556 49.37-1.778z"/>
      <path class="st23" d="M69.89 134.29c-13.574 2.258-32.758 16.364-41.6 31.156-7.062 11.81-7.492 15.112-9.74 28.688-2.03 12.253-15.58 62.38-3.652 98.474 28.193 9.88 71.914 20.754 120.735 6.823 10-2.853 21.084-9.066 24.776-18.788 7.112-18.73-1.524-99.234-9.993-144.766"/>
      <path class="st22" d="M160.287 207.527c-39.65 17.288-83.144 27.487-126.15 23.127-6.93-.703-14.114-1.736-21.052-1.528-2.495 21.783-4.995 42.88 1.813 63.482 6.108 14.39 71.914 20.754 120.735 6.823 10-2.853 21.084-9.066 24.776-18.788 4.004-10.545 3.016-40.672-.123-73.115z"/>
      <path class="st24" d="M51.357 231.632c-1.23-.018-2.46-.048-3.69-.088l-25.57 14.612c-.548 18.467 1.11 45.784 5.382 63.758 6.366 4.056 13.15 8.733 23.877 11.39.013-24.763-.014-64.91 0-89.672z"/>
      <path class="st25" d="M211.424 176.35c-.69 38.276.41 75.6 1.37 113.87.872 1.854 1.957 2.705 4.73 2.705 3.176 0 4.027-2.09 4.025-4.635-.02-34.87-2.97-68.73-2.116-103.592"/>
      <path class="st26" d="M221.55 288.29c-.02-34.87-2.97-68.73-2.116-103.592l-7.37-7.59c-.218.015-.436.024-.654.04-.08 4.41-.147 8.43-.204 12.135 1.006.648 3.057 1.19 3.848 2.082 1.368 1.54 1.533 3.774 1.626 5.832.22 4.88.41 9.762.6 14.643.32 8.24.643 16.48.964 24.72.355 9.11.703 47.22.083 56.295 2.503-.338 3.223-2.255 3.222-4.565z"/>
      <path class="st26" d="M218.986 231.768c-.37 1.806-.48 3.665-.327 5.502.05.6.135 1.22.458 1.728.323.507 1.333 6.798 1.372 6.197.295-4.555.913-5.972 1.16-6.352 1.033-1.58 1.31-3.536 1.354-5.423.023-1.022-.034-2.11-.614-2.95-.58-.843-1.857-1.276-2.656-.64-.83.663-.686 1.962-1.172 2.906"/>
      <path class="st6" d="M194.613 164.22c6.242-1.7 19.18-2.84 31.402-2.242.93.045 1.895.1 2.713.545.862.47 1.45 1.314 1.944 2.163 2.414 4.15 3.315 9.16 2.497 13.89-.642 3.708-3.43 8.044-7.146 9.094-5.795 1.638-17.203-1.378-23.613-4.88-3.26-1.78-2.732-6.44-8.52-7.958"/>
      <path class="st6" d="M226.472 184.215c1.483.8 2.965 1.603 4.447 2.404.968.522 1.99 1.06 3.09 1.05 1.84-.017 3.304-1.536 4.297-3.085 3.554-5.545 2.92-12.21-.444-17.872-1.527-2.573-4.4-4.34-8.923-4.897-3.09-.38-18.73-1.116-26.207 2.164"/>
      <path class="st27" d="M215.765 177.053c2.146.396 4.332.575 6.513.534 1.41-.026 2.825-.143 4.22.057s2.798.76 3.69 1.848c1.504 1.834 1.103 4.698-.333 6.585.753.572 1.61 1.007 2.518 1.276.852-2.518 1.363-5.15 1.512-7.805.084-1.482.042-3.028-.62-4.356-.84-1.688-2.626-2.797-4.492-3.07-3.693-.54-13.008-.666-13.008 4.93"/>
      <path class="st28" d="M131.415 136.35c6.137 4.317 13.174 7.16 20.23 9.712 17.477 6.322 35.515 11.095 53.832 14.246 1.187.204 2.503.478 3.198 1.462.508.72.56 1.656.573 2.536.25 15.62-5.562 31.258-15.954 42.92-10.392 11.664-25.26 19.235-40.805 20.78"/>
      <path class="st23" d="M208.675 161.77c-.695-.984-2.01-1.258-3.198-1.462-18.317-3.15-36.355-7.924-53.832-14.246-.892-.323-1.783-.65-2.673-.985l-3.303 10.64c14.167 2.748 55.18 6.706 57.55 6.932 1.927.184 3.872.074 5.795-.16-.082-.254-.184-.5-.34-.72z"/>
      <path class="st24" d="M71.365 323.61c8.782.148 16.63 1.167 26.737-.592 5.26-25.157 7.676-67.932 5.992-93.577l-16.636-.328c-5.255.79-10.53 1.403-15.816 1.83.92 25.397.826 67.28-.277 92.667zM125.69 316.816c11.285-2.81 23.183-13.422 26.234-17.867 2.65-25.24 2.67-59.22-2.056-84.153l-21.752 4.81c-.808.253-1.616.51-2.426.756 2.61 27.107 2.585 69.344 0 96.453z"/>
      <path class="st29" d="M161.85 226.053l-.008-.126c-.206-2.884-.434-5.816-.685-8.785l-.03-.362c-.092-1.08-.185-2.162-.282-3.25 0 0-.002 0-.003.002-.177-1.99-.36-3.99-.555-6.005-21.494 9.37-44.12 16.648-67.182 20.662 1.117-6.385 1.475-13.204 1.063-20.47l-29.86-22.11c-12.473 9.653-24.554 10.008-40.212 11.9-17.592 9.598-23.06 67.136 9.523 83.912 5.94 3.06 13.293 2.285 19.348-.545s16.734-11.83 21.464-16.553c4.552-4.544 8.324-9.525 11.318-14.946 16.04-.227 34.444-3.355 50.304-9.144.696 10.805 1.054 21.632 1.028 32.46-.022 9.094 1.73 30.82-.71 39.5.45-.125 24.88-14.75 26.93-35.62.89-9.043.318-25.635-1.45-50.52z"/>
      <path class="st30" d="M22.096 246.156c-.268 9.057.056 18.13.956 27.145 2.952 3.238 6.456 6.005 10.567 8.122 5.416 2.79 12 2.386 17.71.15l.027-49.94c-1.23-.018-2.46-.048-3.69-.088l-25.57 14.612zM104.694 247.888c0-6.154-.197-12.307-.6-18.447l-16.636-.328c-5.255.79-10.53 1.403-15.816 1.83.43 11.816.628 23.64.617 35.463.81-.75 1.546-1.455 2.172-2.08 4.552-4.545 8.324-9.526 11.318-14.947 6.065-.086 12.468-.588 18.944-1.49zM151.924 298.95c2.65-25.24 2.67-59.22-2.056-84.153l-21.752 4.81c-.203.063-.406.125-.61.19l-.396.123c-.473.148-.946.298-1.42.443.728 7.563 1.246 15.146 1.57 22.737 2.993-.87 5.936-1.823 8.794-2.866.696 10.805 1.054 21.632 1.028 32.46-.022 9.09.483 29.72-.71 39.5 7.707-3.282 15.55-13.245 15.552-13.245z"/>
      <path class="st23" d="M84.275 223.063c1.657-5.266 3.19-10.438 4.69-15.227 6.635.055 13.29-.332 19.793-1.613 29.062-5.727 48.796-19.27 50.565-28.06.43-.147.856-.128 1.272.017-.26-.658-.52-1.347-.773-2.134l-.564-1.193c-4.724-2.713-10.24-2.737-15.734-1.833-1.246-4.8-4.647-9.215-8.125-12.958-9.13-9.828-19.712-18.297-31.274-25.097l-34.235-.675c-1.475.246-3.02.64-4.606 1.15l-3.62 2.35c-2.124 6.795 3.224 9.615 5.614 16.32 1.36 3.813 4.64 1.857 4.38 5.895-.682 10.586-12.897 22.228-12.897 22.228s-1.223 8.472-.235 11.12c2.684 7.196 5.37 14.397 8.417 21.448.95 2.195 1.986 4.448 3.8 6.005 1.815 1.558 4.228 2.25 6.605 2.51 2.33.255 4.643.134 6.928-.252z"/>
      <path class="st31" d="M159.323 178.162c.43-.146.856-.127 1.272.018-.26-.658-.52-1.347-.773-2.134l-.564-1.193c-4.724-2.713-10.24-2.737-15.734-1.833-1.246-4.8-4.647-9.215-8.125-12.958-6.663-7.172-14.106-13.61-22.13-19.214-13.11 2.662-25.454 8.717-36.217 16.7l-3.3-5.033c5.48 22.023 22.594 40.793 44.02 48.277 1.85.647 3.73 1.2 5.627 1.677 20.897-6.67 34.47-17.088 35.923-24.308z"/>
      <path class="st32" d="M93.57 175.26c4.09 8.524 12.375 14.446 21.246 17.717s18.402 4.212 27.813 5.125c1.862.18 3.83.345 5.525-.452 2.664-1.254 5.89-5.6 6.46-8.49.92-4.67 1.428-9.975.93-14.71-14.204-1.8-30.82-1.925-45.023-3.724-5.78-.732-12.213-1.305-16.89 2.17"/>
      <path class="st31" d="M74.04 156.763c-1.577 3.06-1.94 6.88-.854 12.546.766 3.997 3.403 7.677 6.624 10.166 3.12 2.41 7.403 2.45 11.345 2.352M89.222 207.81c.4-2.275 1.148-4.528 1.81-6.742 1.207 1.357 2.21 3.085 3.136 6.652.462 1.784-.903 3.25-3.437 2.69-.454-.102-.965-.297-1.107-.74"/>
      <path class="st33" d="M165.654 202.264c-.136-6.665-1.347-25.79-6.33-24.102-1.77 8.792-21.504 22.334-50.566 28.06-6.502 1.282-13.158 1.67-19.793 1.614-3.704 11.826-7.565 25.96-13.184 38.19 26.256.848 61.195-6.865 80.327-21.896 9.594-7.537 9.617-18.426 9.547-21.866z"/>
      <path class="st34" d="M128.756 205.256c3.01-.78 6.24-1.794 8.035-4.333.244-.343.463-.77.327-1.17-.087-.255-.305-.443-.53-.594-.662-.45-1.426-.682-2.222-.8-7.29 3.178-15.927 5.955-25.607 7.863-6.437 1.268-13.024 1.66-19.592 1.613-.023.036-.05.067-.073.103l1.232 1.522c12.903 1.1 25.897-.95 38.43-4.206z"/>
      <path class="st35" d="M165.654 202.264c-.014-.708-.042-1.563-.084-2.512v-.027l-.035-.728-.003-.054c-.05-1-.118-2.087-.204-3.226l-.01-.153-.05-.61-.03-.363-.048-.543c-.014-.154-.027-.307-.042-.46-.016-.168-.032-.337-.05-.505-.015-.167-.032-.333-.05-.5-.016-.168-.034-.335-.052-.503-.02-.17-.038-.342-.057-.512-.02-.162-.038-.324-.057-.487-.022-.185-.045-.37-.07-.557l-.054-.438-.084-.617-.053-.387c-.043-.294-.087-.587-.132-.878l-.015-.103c-.052-.33-.106-.657-.162-.98l-.047-.26c-.042-.234-.084-.467-.128-.696-.02-.107-.042-.21-.063-.317-.04-.206-.082-.41-.126-.61l-.075-.337c-.04-.19-.084-.377-.128-.562l-.08-.332c-.046-.18-.09-.355-.138-.53-.03-.107-.06-.214-.088-.32-.048-.17-.097-.338-.147-.504l-.09-.294c-.055-.173-.11-.34-.168-.504-.028-.08-.055-.163-.083-.24-.07-.193-.14-.376-.214-.555-.018-.046-.035-.094-.053-.137-.093-.223-.19-.435-.287-.635-.014-.03-.03-.054-.043-.082-.084-.165-.17-.325-.256-.474-.033-.057-.068-.108-.102-.163-.07-.113-.14-.223-.213-.324-.04-.057-.084-.108-.126-.16-.07-.088-.14-.173-.21-.25-.046-.05-.092-.095-.14-.14-.07-.068-.14-.13-.212-.188-.05-.04-.1-.076-.15-.11-.073-.05-.148-.093-.224-.132-.05-.027-.102-.054-.155-.075-.08-.03-.162-.054-.243-.074-.052-.012-.102-.028-.155-.036-.09-.013-.184-.013-.278-.01-.045 0-.09-.006-.137 0-.14.013-.286.042-.434.092-.064.318-.16.644-.27.974-.024.073-.05.146-.076.22-.118.325-.254.654-.416.99-.023.05-.052.1-.077.15-.155.31-.328.622-.52.938-.038.064-.073.128-.114.193-.217.347-.455.698-.714 1.053-.05.07-.106.14-.16.212-.253.338-.522.678-.813 1.022-.028.034-.054.067-.083.1-.315.37-.656.74-1.013 1.114l-.222.23c-.37.378-.753.758-1.164 1.14l-.048.044c-.4.37-.826.744-1.266 1.118l-.25.214c-.456.38-.93.762-1.423 1.144-.07.055-.145.11-.216.165-.466.356-.948.712-1.447 1.07-.073.05-.143.102-.216.154-.54.382-1.102.763-1.68 1.143l-.33.216c-.586.38-1.184.76-1.804 1.136l-.034.02c-.626.38-1.276.757-1.938 1.133l-.418.236c-.66.37-1.333.737-2.026 1.1-.083.043-.17.086-.252.13-.634.33-1.283.655-1.944.98l-.468.228c-.712.344-1.44.685-2.183 1.022-3.748 1.698-7.874 3.295-12.337 4.72 0 0 3.88-.875 7.908 1.322 3.64 1.985 5.24 26.54 4.147 31.78 7.853-3.146 14.956-6.967 20.652-11.442 9.594-7.537 9.617-18.426 9.547-21.866z"/>
      <path class="st36" d="M161.45 185.172c.668-1.125 1.155-2.326 1.498-3.573-.067-.187-.137-.366-.208-.54-.018-.046-.035-.094-.053-.137-.093-.223-.19-.435-.287-.635-.014-.03-.03-.054-.043-.082-.084-.165-.17-.325-.256-.474-.033-.057-.068-.108-.102-.163-.07-.113-.14-.223-.213-.324-.04-.057-.084-.108-.126-.16-.07-.088-.14-.173-.21-.25-.046-.05-.092-.095-.14-.14-.07-.068-.14-.13-.212-.188-.05-.04-.1-.076-.15-.11-.073-.05-.148-.093-.224-.132-.05-.027-.102-.054-.155-.075-.08-.03-.162-.054-.243-.074-.052-.012-.102-.028-.155-.036-.09-.013-.184-.013-.278-.01-.045 0-.09-.006-.137 0-.14.013-.286.042-.434.092-.064.318-.16.644-.27.974-.024.073-.05.146-.076.22-.118.325-.254.654-.416.99-.023.05-.052.1-.077.15-.155.31-.328.622-.52.938-.038.064-.073.128-.114.193-.217.347-.455.698-.714 1.053-.05.07-.106.14-.16.212-.253.338-.522.678-.813 1.022-.028.034-.054.067-.083.1-.315.37-.656.74-1.013 1.114l-.222.23c-.37.378-.753.758-1.164 1.14l-.048.044c-.4.37-.826.744-1.266 1.118l-.25.214c-.456.38-.93.762-1.423 1.144-.07.055-.145.11-.216.165-.466.356-.948.712-1.447 1.07-.073.05-.143.102-.216.154-.54.382-1.102.763-1.68 1.143l-.33.216c-.586.38-1.184.76-1.804 1.136l-.034.02c-.626.38-1.276.757-1.938 1.133l-.418.236c-.66.37-1.333.737-2.026 1.1-.083.043-.17.086-.252.13-.634.33-1.283.655-1.944.98l-.468.228c-.712.344-1.44.685-2.183 1.022-3.748 1.698-7.874 3.295-12.337 4.72 0 0 3.88-.875 7.908 1.322.114.062.225.146.335.25 4.134-1.02 8.145-2.722 12.075-4.412 1.824-.783 3.657-1.572 5.326-2.646 1.148-.74 2.207-1.606 3.255-2.48 2.048-1.706 4.07-3.45 5.94-5.352 1.197-1.22 2.34-2.51 3.21-3.98z"/>
      <path class="st5" d="M188.1 135.538c0 30.477-28.334 55.193-63.366 55.184-20.72-.006-38.403-10.806-46.12-30.14-3.23-8.09-11.336-14.68-11.336-23.697 0-30.477 22.46-56.53 57.456-56.53S188.1 105.06 188.1 135.537z"/>
      <path class="st6" d="M90.428 132.323c4.415.29 8.616-1.733 12.577-3.706 2.597-1.293 21.55-25.403 60.184-22.25-.858-2.01-2.325-6.815-4.285-7.784-1.037-.513-2.224-.62-3.38-.685-19.08-1.085-38.478 7.012-51.125 21.342-4.23 4.794-8.014 10.447-13.9 12.95"/>
      <path class="st15" d="M181.725 114.045c.872-.07 1.793-.134 2.583.243.362.172.68.43.956.722.733.77 1.208 1.83 1.107 2.89s-.857 2.07-1.893 2.307"/>
      <ellipse transform="rotate(-15.678 185.006 124.75)" class="st16" cx="185.006" cy="124.749" rx="5.202" ry="5.202"/>
      <path class="st2" d="M188.145 120.628c.39.51.693 1.096.876 1.75.778 2.766-.835 5.638-3.602 6.415-1.614.453-3.262.088-4.51-.84.41.526.93.984 1.55 1.332 2.506 1.407 5.677.517 7.084-1.988 1.287-2.29.636-5.122-1.397-6.67z"/>
      <path class="st6" d="M124.734 80.354c-1.21 0-2.41.036-3.606.095 31.282 12.324 47.217 32.418 47.217 61.84 0 29.423-18.668 45.343-47.217 48.337 1.195.058 2.395.095 3.606.095 34.996 0 63.365-24.707 63.365-55.184 0-30.477-28.37-55.184-63.366-55.184z"/>
      <path class="st14" d="M63.902 136.434c-1.93-11.806 1.673-26.778 8.157-38.864 4.57-8.52 10.374-13.882 18.612-18.944 8.856-5.442 19.382-8.013 29.763-8.543 28.358-1.448 55.61 15.065 51.45 28.592 0 0-45.34 4.46-61.438 22.53-24.84 27.885-35.116 11.09-35.116 11.09"/>
      <path class="st15" d="M74.765 132.288l.032.2.208-.076c-.08-.04-.16-.083-.24-.124z"/>
      <path class="st15" d="M89.527 136.698c-2.468.23-5.588.762-7.334-1.008-1.07-1.084-4.474-3.956-9.292-4.34 1.165 1.518 8.314 8.273 16.627 5.348zM163.19 99.8c-.016-.173-.03-.346-.05-.52-.308-2.582-1.158-5.1-2.48-7.34-1.222-2.073-11.16-6.868-10.82-6.15 3.03 6.357.22 12.31-9.335 15.978-9.56 3.672-18.724 8.693-26.43 15.438-4.015 3.514-12.61 12.76-12.798 12.916 2.87-1.83 6.278-5.782 9.17-8.917 12.078-13.097 39.255-18.742 52.742-21.404z"/>
      <path class="st5" d="M81.252 147.385c.47-1.302.738-2.7.738-4.162 0-6.793-5.507-12.3-12.3-12.3-6.793 0-12.3 5.507-12.3 12.3 0 8.718 8.67 19.81 17.55 19.288 4.897-.288 8.882-3.975 8.882-8.88 0-2.436-.982-4.64-2.57-6.245z"/>
      <path class="st6" d="M137.546 138.013c-.104-.37-.242-.72-.396-1.057-.024-.054-.047-.11-.073-.162-.056-.115-.115-.228-.177-.34-.066-.13-.147-.257-.223-.385-.02-.03-.036-.06-.056-.09-.09-.15-.174-.306-.28-.452-1.413-1.903-3.562-2.906-5.76-2.973l.018-.027c-1.79-.222-3.914.315-6.08 1.268-.51.097-6.91 4.204-6.91 4.204-3.602 2.762-6.17 5.663-5.66 6.352 1.446 1.95 8.364-.886 11.323-2.22l.216-.132c.363 1.268 1.044 2.358 1.927 3.217l.033.03c.5.48 1.064.887 1.674 1.207l.1.05c.295.15.597.282.91.39l.018.007c.31.108.63.19.956.253.06.012.122.022.184.033.31.053.623.09.94.103l.047.002c.325.01.652-.007.98-.04l.236-.03c.332-.045.664-.105.995-.198.728-.205 1.4-.513 2.003-.904 2.614-1.695 3.944-4.95 3.058-8.107z"/>
      <ellipse transform="rotate(-15.678 128.47 140.648)" class="st16" cx="128.47" cy="140.648" rx="7.308" ry="7.308"/>
      <path class="st2" d="M132.833 134.794c1.758 2.253 2.1 5.43.613 8.077-1.977 3.52-6.432 4.77-9.95 2.794-.302-.17-.563-.38-.83-.583 1.763 2.31 4.812 3.437 7.78 2.604 3.885-1.09 6.15-5.125 5.06-9.01-.454-1.618-1.422-2.95-2.673-3.88z"/>
      <path class="st14" d="M135.207 137.87c-.234-.583-.516-1.153-.908-1.68-1.413-1.904-3.562-2.908-5.76-2.975l.018-.027c-7.156-.887-19.725 10.375-18.65 11.825 1.447 1.95 8.365-.886 11.323-2.22 0 0 9.348-5.888 13.977-4.922z"/>
      <path class="st15" d="M121.23 142.793s8.972-5.64 13.686-4.955c-.61-.283-1.235-.525-1.89-.677-2.232-.518-4.592.025-6.692.944-2.1.92-4.02 2.202-6.052 3.262-3.126 1.63-6.526 2.732-10.014 3.243-.134.02-.27.03-.403.046-.027.148-.02.272.043.357 1.447 1.95 8.365-.886 11.323-2.22zM122.603 70.014c9.04 1.27 20.597 7.224 26.19 14.4 4.208 5.4 6.39 9.285 4.616 17.162 6.81-1.42 14.684-2.47 18.476-2.9l3.41 3.596c4.045-17.054-25.297-33.695-52.693-32.258z"/>
      <path class="st5" d="M166.08 158.644s11.78-2.228 13.582-7.91c4.26-13.425-8.44-34.165-22.345-44.644"/>
      <path class="st19" d="M145.16 155.527c-.307-1.046-.754-2.094-1.563-2.825-1.71-1.546-4.35-1.194-6.61-.746-4.172.775-6.245 1.49-10.164 3.123-1.398.58-2.798 1.304-3.74 2.49-.94 1.186-1.313 2.94-.53 4.235.974 1.61 3.174 1.884 5.055 1.83 5.367-.152 10.694-1.562 15.434-4.085 1.014-.54 2.1-1.265 2.305-2.396.098-.542-.03-1.098-.186-1.627z"/>
      <path class="st15" d="M110.978 81.312c4.705.303 9.37 1.206 13.848 2.68 2.8.924 5.6 2.115 7.72 4.164 4.373 4.23 4.863 11.32 2.745 17.022l-1.333 1.156c3.632-1.973 6.66-5.176 8.046-9.07 1.385-3.896.998-8.468-1.356-11.866-2.095-3.022-5.492-4.898-8.964-6.11-3.345-1.168-6.85-1.815-10.36-2.298-9.237-1.27-18.71-1.417-27.824.558-.55.12-1.097.246-1.644.382-.396.23-.794.456-1.184.696-3.764 2.313-7.016 4.692-9.878 7.403 9.825-3.2 19.938-5.377 30.184-4.718z"/>
      <path class="st23" d="M58.76 182.233c-12.472 9.654-24.553 10.01-40.21 11.9-17.593 9.598-23.06 67.137 9.522 83.913 5.942 3.06 13.294 2.285 19.35-.545s11.032-7.495 15.778-12.2c14.544-14.423 22.897-44.987 27.833-64.232"/>
      <path class="st35" d="M89.294 207.727c-2.843 11.982-7.753 25.488-13.298 38.306 2.28.074 9.16-.114 11.557-.168 6.704-13.535 8.285-31.645 6.628-38.087-2.218.098-2.828.102-4.886-.05z"/>
      <g>
        <path class="st36" d="M89.208 208.08l-.355 1.24c1.4.12 4.275.337 5.677.385-.092-.72-.208-1.368-.35-1.927-1.636.05-3.25-.04-4.886-.05l-.086.353z"/>
      </g>
      <g>
        <path class="st6" d="M79.6 135.96c-2.238-3.05-5.838-5.037-9.91-5.037-.682 0-1.347.07-2 .177.392.026.78.07 1.163.163.73.178 1.418.49 2.1.8l7.508 3.4c.378.17.758.337 1.14.497z"/>
      </g>
      <g>
        <path class="st6" d="M77.904 157.116c-1.1 1.817-2.984 3.104-5.04 3.636-1.504.39-3.09.386-4.616.076 2.12 1.174 4.4 1.818 6.693 1.683 1.37-.08 2.723-.29 4.018-1.086-.288-1.464-.767-2.843-1.054-4.308z"/>
      </g>
      <g>
        <path class="st6" d="M63.156 142.593c.486-1.26 1.523-2.298 2.784-2.785 2.155-.833 4.714.022 6.322 1.68s2.38 3.978 2.64 6.274c-.628-2.21-2.25-4.118-4.33-5.096-2.08-.978-5.312-.998-7.416-.073"/>
      </g>
      <g>
        <path class="st31" d="M47.42 277.5c6.056-2.83 11.034-7.495 15.78-12.2 14.332-14.213 22.87-44.95 27.833-64.232-4.26 3.89-6.406 8.375-8.947 12.508-11.204 18.22-18.747 39.976-41.698 50.87-13.06 6.197-25.404 1.214-26.403 1.025 3.556 5.174 8.197 9.543 14.087 12.576 5.943 3.06 13.294 2.285 19.35-.545z"/>
      </g>
      <g>
        <path class="st31" d="M29.638 192.84c-2.48-1.23-8.306-2.263-10.146-4.328-.292 1.675-.596 3.525-.943 5.622-.013.076 8.688-.434 11.088-1.295z"/>
      </g>
      <g>
        <path class="st35" d="M140.967 212.338c-9.288 6.79-20.332 10.666-31.197 14.45 11.412 2.616 23.75.97 34.076-4.544"/>
      </g>
      <g>
        <path class="st5" d="M235.295 164.007c-1.585-1.097-3.673-1.86-6.355-2.19-1.966-.242-9.015-.626-15.808-.03 5.656 2.318 12.133 2.093 18.223 3.146.824.142 1.673.31 2.49.123.597-.137 1.17-.524 1.45-1.05z"/>
      </g>
      <g>
        <path class="st25" d="M217.823 175.654c.15-1.19 5.007-4.158 10.313-1.626 1.297.62 3.125 1.828 4.197 2.785 4.594 4.102 7.23 10.31 6.988 16.465-.01.247-.032.516-.2.698-.165.176-.424.22-.663.25-2.155.276-4.358.178-6.48-.288-.368-.08-.75-.182-1.022-.44-.3-.286-.41-.71-.507-1.11-.68-2.825-1.26-5.673-1.736-8.538-.437-2.625-1.217-5.826-3.49-7.21 0 0-4.54.217-7.054 0 0 0-.428-.324-.345-.986z"/>
      </g>
      <g>
        <path class="st26" d="M232.357 175.958c-1.073-.958-2.854-1.97-4.22-2.412-5.146-1.67-10.164.92-10.314 2.108-.083.662.345.987.345.987 2.514.217 7.054 0 7.054 0 .246.15.466.33.68.52-.103-.518-.85-.836-.897-1.396-.033-.4.342-.743.738-.805.396-.062.793.09 1.15.27 2.605 1.324 3.986 4.203 4.987 6.948 1.346 3.69 2.34 7.508 2.966 11.385.04.257.084.517.128.777 1.162.066 2.33.035 3.483-.113.24-.03.498-.075.662-.25.168-.182.19-.452.2-.7.242-6.154-2.37-13.217-6.963-17.32z"/>
      </g>
      <g>
        <path class="st26" d="M232.333 176.813c-1.072-.957-2.9-2.166-4.197-2.785-5.306-2.532-10.163.437-10.313 1.627-.083.66.345.986.345.986 2.514.217 7.054 0 7.054 0 1.313.8 2.118 2.21 2.656 3.76.07-.11.138-.222.225-.32.5-.575 1.31-.91 2.05-.72.698.18 1.214.78 1.55 1.42.193.364.37.782.744.96.597.28 1.285-.253 1.554-.855.33-.737.287-1.587.032-2.356-.533-.605-1.098-1.18-1.7-1.717z"/>
      </g>
    </g>
    <g>
      <path class="st37" d="M385.272 284.75c9.76 2.222 20.53 1.785 29.352-3.364 9.642-5.627 13.824-15.82 14.304-26.61.575-12.933-4.948-26.704-.335-39.296 2.117-5.78 6.64-11.348 12.674-13.258 5.487-1.737 14.048 1.388 12.797 8.484-.998 5.664 7.673 8.096 8.68 2.393 2.12-12.043-8.548-21.908-20.427-20.28-13.382 1.835-22.326 14.705-24.006 27.335-1.868 14.055 4.696 28.835.325 42.6-4.166 13.123-18.987 16.044-30.97 13.318-5.64-1.283-8.047 7.392-2.393 8.678z"/>
    </g>
    <path class="st38" d="M454.24 195.164c-2.197-.527-4.534-.67-6.923-.344-13.38 1.835-22.21 14.72-24.006 27.336-2.588 18.174-3.348 36.42-4.675 40.6-1.908 6.01-6.055 9.875-11.137 12.043l.19 3.51c-4.878 1.043-10.182.864-15.023-.237-4.528-1.03-6.968 4.357-4.83 7.187 7.856 1.382 16.18.985 23.51-2.215l.048-.02c.49-.216.978-.446 1.46-.687.062-.03.125-.058.187-.09.534-.27 1.063-.558 1.584-.862 9.642-5.627 13.824-15.82 14.304-26.61.028-.624.037-1.25.038-1.878 0-.106.002-.212 0-.318 0-.597-.015-1.195-.038-1.795l-.016-.376c-.027-.603-.06-1.207-.104-1.81l-.02-.24c-.04-.56-.09-1.12-.143-1.682-.01-.124-.022-.248-.034-.372-.056-.57-.117-1.143-.182-1.716l-.07-.605c-.058-.5-.118-1.003-.18-1.505-.535-4.3-1.177-8.62-1.374-12.895 0 0 0-.016-.002-.023-.095-2.072-.084-4.133.094-6.175l.012-.13c.06-.667.136-1.333.235-1.996.29-1.948.753-3.878 1.45-5.78 2.117-5.78 6.62-11.406 12.674-13.258 0 0 19.198-9.456 20.497 7.585.108 1.424-.417 5.27-1.92 6.444 1.387-.28 3.843-1.518 4.176-3.407 1.35-7.66-2.798-15.327-9.78-17.68z"/>
    <g>
      <path class="st37" d="M398.4 222.317c-4.502-5.06-13.99-11.905-17.76-11.905-3.767 0-4.665 5.6-5.608 8.01-1.773.127-3.51.208-5.224.263-1.715-.055-3.45-.136-5.223-.263-.943-2.41-1.842-8.01-5.61-8.01-3.768 0-13.256 6.844-17.76 11.905-22.397 25.168-34.453 81.446 28.593 81.446s50.99-56.278 28.593-81.446z"/>
      <path class="st38" d="M398.4 222.317c-4.502-5.06-13.99-11.905-17.76-11.905-.43 0-.817.08-1.176.214 4.502 1.955 11.202 7.084 14.772 11.096 22.398 25.168 34.453 81.446-28.593 81.446-3.635 0-7.01-.195-10.158-.553 4.274.742 9.028 1.148 14.323 1.148 63.046 0 50.99-56.278 28.593-81.446z"/>
      <path class="st38" d="M408.42 290.467c.188-5.928-.63-11.886-2.495-17.517-1.77-5.343-4.58-10.555-9.105-13.904-3.403-2.518-7.548-3.82-11.68-4.732-1.53-.337-3.072-.61-4.618-.854.256-.377.47-.785.616-1.217.202-.597.257-1.344-.2-1.778-.42-.398-1.087-.356-1.65-.22-1.373.336-2.64 1.093-3.585 2.144l-.42-1.59c-.042-.164-.094-.34-.23-.44-.164-.122-.394-.09-.593-.037-1.11.294-2.083 1.072-2.616 2.09-.058-1.23-.21-2.457-.45-3.665-.04-.197-.104-.422-.29-.5-.164-.07-.352.012-.506.104-1.414.844-2.02 2.526-2.485 4.125h-.224c-.16-.323-.34-.634-.6-.877-.34-.316-.856-.49-1.28-.3-.425.188-.623.82-.292 1.146l.31.038c-2.026.04-4.052.146-6.072.325-4.85.428-9.755 1.272-14.098 3.476-3.726 1.89-6.832 4.737-9.217 8.14-.17-.292-.36-.576-.598-.832-.413-.446-1.015-.825-1.6-.66-.688.19-.973 1-1.085 1.705-.222 1.388-.18 2.82.12 4.193-.397-.5-1.276-.316-1.637.212-.36.53-.325 1.233-.18 1.856.145.625.387 1.235.396 1.876-.568-.173-1.183.25-1.423.794-.24.543-.192 1.166-.112 1.755.157 1.14.428 2.263.8 3.352-.112 1-.177 2.002-.19 3.004-.042 3.154.363 6.276 1.13 9.316 6.913 7.47 18.475 12.423 36.258 12.75.138 0 .276.003.415.004.363.006.73.008 1.097.01 19.15-.04 31.333-5.297 38.39-13.293z"/>
      <path class="st39" d="M405.33 272.95c-1.77-5.343-4.58-10.555-9.105-13.904-3.403-2.518-7.548-3.82-11.68-4.732-1.53-.337-3.072-.61-4.618-.854.256-.377.47-.785.616-1.217.202-.597.257-1.344-.2-1.778-.42-.398-1.087-.356-1.65-.22-1.373.336-2.64 1.093-3.585 2.144l-.42-1.59c-.042-.164-.094-.34-.23-.44-.164-.122-.394-.09-.593-.037-1.11.294-2.083 1.072-2.616 2.09-.06-1.23-.21-2.457-.45-3.665-.04-.197-.105-.422-.29-.5-.165-.07-.353.012-.507.104-1.414.844-2.02 2.526-2.485 4.125h-.224c-.158-.323-.338-.634-.6-.877-.34-.316-.856-.49-1.28-.3-.424.188-.622.82-.29 1.146l.31.038c-2.027.04-4.053.146-6.073.325-4.85.428-9.754 1.272-14.097 3.476-3.726 1.89-6.832 4.737-9.217 8.14-.172-.292-.362-.576-.6-.832-.412-.446-1.014-.825-1.6-.66-.687.19-.972 1-1.084 1.705-.222 1.388-.18 2.82.12 4.193-.397-.5-1.276-.316-1.636.212-.36.53-.326 1.233-.18 1.856s.387 1.235.395 1.876c-.567-.173-1.182.25-1.422.794-.24.543-.192 1.166-.112 1.755.156 1.14.427 2.263.8 3.352-.113 1-.178 2.002-.192 3.004-.04 3.154.364 6.276 1.132 9.316 7.153 7.73 19.286 12.767 38.142 12.767 18.73 0 30.83-4.968 38.002-12.61.276-6.153-.542-12.355-2.48-18.203z"/>
      <path class="st40" d="M372.886 303.714c.82-.025 1.625-.06 2.418-.105l.462-.03c.81-.05 1.61-.107 2.39-.177.042-.004.083-.01.125-.013.76-.07 1.504-.15 2.237-.24l.385-.045c.728-.092 1.44-.193 2.142-.303l.43-.07c.707-.115 1.405-.238 2.086-.372.067-.013.132-.028.2-.04.65-.13 1.285-.27 1.91-.416.106-.025.214-.048.32-.074.638-.153 1.263-.316 1.877-.486l.39-.11c.612-.174 1.214-.355 1.802-.545.08-.028.16-.056.24-.082.553-.183 1.095-.373 1.626-.57l.258-.094c.554-.21 1.094-.428 1.624-.652l.35-.15c.524-.227 1.037-.46 1.537-.7l.252-.126c.472-.232.934-.47 1.385-.714.064-.035.13-.068.193-.103.475-.26.935-.53 1.387-.805.102-.062.204-.123.304-.186.44-.274.872-.553 1.29-.84.084-.056.164-.114.246-.17.4-.28.79-.562 1.172-.852l.13-.097c.4-.307.786-.622 1.164-.943.085-.072.17-.143.254-.216.365-.314.72-.634 1.064-.96.075-.07.147-.143.22-.213.337-.326.667-.656.985-.993l.07-.07c.09-2.026.05-4.055-.096-6.076-6.187 10.662-19.17 18.09-42.07 18.09-3.636 0-7.01-.195-10.16-.553 2.648.46 5.48.79 8.508.974l.147.008c.516.03 1.04.056 1.57.078l.33.015c.487.02.98.033 1.478.044.136.003.27.008.407.01.62.012 1.247.02 1.883.02.89 0 1.76-.016 2.62-.038.152-.004.306-.007.458-.012z"/>
      <path class="st38" d="M359.012 213.185c-.27-.393-1.55-.238-1.828-.167-1.838.47-3.6 1.24-5.192 2.27-.59.382-1.165.807-1.58 1.374-.185.255-.33.624-.13.868.085.105.213.177.347.203.676.13 1.24.006 1.83.056 1.45.12 2.82.47 4.276.51.467.015.94.02 1.394-.094.273-.07.55-.192.715-.42.2-.278.198-.648.185-.99-.04-1.076-.11-2.15-.21-3.222"/>
      <path class="st41" d="M351.393 217.43c-.434-1.057 4.264-3.842 7.005-4.344.173-.03.36-.054.516.028.127.068.21.195.285.318.878 1.428 2.195 4.13 2.087 4.565-.108.433-1.06.498-1.653.535-1.648.104-7.902-.275-8.24-1.1z"/>
      <path class="st38" d="M381.266 213.286c-.216-.22-.658-.32-.937-.186-1.19.57-3.366 4.903-2.03 5.115.25.04.606.134.855.1.776-.112 1.434-.666 1.85-1.33.415-.666.623-1.438.804-2.2.092-.392.18-.787.197-1.19"/>
      <path class="st41" d="M388.04 217.43c.434-1.057-4.264-3.842-7.005-4.344-.173-.03-.36-.054-.516.028-.128.068-.21.195-.286.318-.88 1.428-2.195 4.13-2.087 4.565s1.06.498 1.652.535c1.647.104 7.9-.275 8.24-1.1z"/>
      <path class="st38" d="M372.03 223.17c1.517-.12 2.828-1.51 2.856-3.033.683.484 1.656.643 2.357.185.7-.458.89-1.62.233-2.14-.723-.573-1.786-.08-2.506.497.06-.167.11-.337.153-.508-.03.083-.06.172-.09.25-1.774.127-3.51.208-5.225.263-.707-.023-1.42-.053-2.137-.086l.022.044c-.033-.018-.063-.03-.095-.048-.89-.042-1.79-.093-2.698-.155-.247.136-.457.33-.58.502-.277.39-.004.946.357 1.262.964.843 2.578.798 3.494-.097.062 2.28 2.34 3.182 3.86 3.063zM370.59 235.61c-1.227 0-4.016-5.2-.02-5.2s1.332 5.097.02 5.2"/>
      <path class="st42" d="M364.05 237.598c.537 1.685 2.704 2.01 4.217 1.538 1.848-.575 2.143-2.58 2.11-4.244-.022-1.147-1.807-1.15-1.784 0 .014.727.118 1.79-.496 2.33-.383.34-2.115.56-2.325-.098-.347-1.09-2.07-.625-1.72.474z"/>
      <path class="st42" d="M373.392 237.124c-.21.66-1.942.437-2.325.1-.614-.542-.51-1.605-.495-2.332.022-1.15-1.763-1.15-1.785 0-.033 1.665.263 3.67 2.11 4.244 1.513.47 3.68.147 4.216-1.538.35-1.097-1.373-1.566-1.72-.474z"/>
      <path class="st43" d="M369.582 235.474c-1.227 0-4.016-5.2-.018-5.2s1.33 5.098.018 5.2"/>
      <path class="st44" d="M370.863 230.546c.483 1.557-.403 3.908-1.357 4.92.026.003.052.008.076.008 1.13-.088 3.26-3.875 1.28-4.928z"/>
      <path class="st38" d="M356.345 233.15c-.04-.142-.095-.276-.16-.403-.022-.047-.05-.09-.077-.135-.044-.076-.09-.15-.143-.22-.038-.05-.078-.098-.12-.145-.05-.056-.1-.11-.155-.16-.05-.046-.098-.09-.15-.132-.017-.013-.03-.03-.048-.04.004.004.007.01.01.015-.56-.425-1.303-.6-2.033-.394-1.242.348-1.965 1.636-1.617 2.877.083.295.222.56.4.788-.003 0-.005 0-.007-.002.003.004.008.007.01.012.03.04.066.073.1.11.056.065.115.128.18.186.04.037.083.072.126.106.068.053.138.1.21.146.042.025.082.053.125.076.114.062.232.115.355.157.027.01.056.015.084.023.103.03.207.055.314.072.045.007.09.01.136.015.097.01.195.01.294.008.043-.002.086-.002.13-.006.14-.013.28-.034.42-.073.155-.045.302-.103.44-.174.964-.497 1.48-1.62 1.175-2.704v-.002zM388.476 233.152c-.04-.143-.095-.277-.16-.405-.022-.047-.05-.09-.077-.134-.046-.077-.092-.152-.145-.222-.037-.05-.078-.096-.12-.143-.05-.056-.1-.11-.154-.16-.048-.046-.097-.09-.15-.132-.016-.013-.03-.03-.048-.04.004.004.007.01.01.015-.56-.425-1.302-.6-2.033-.394-1.24.348-1.965 1.636-1.616 2.877.083.295.222.56.398.788-.002 0-.004 0-.005-.002l.01.012c.03.04.066.073.098.11.058.065.117.128.18.186.042.037.084.072.128.106.067.053.137.1.21.146.04.025.08.053.124.076.114.062.232.115.355.157.028.01.057.015.084.023.103.03.208.055.315.072.046.007.09.01.136.015.098.01.195.01.294.008.043-.002.086-.002.13-.006.14-.013.28-.034.42-.073.31-.088.588-.234.825-.423.118-.095.227-.2.323-.315.194-.228.342-.492.437-.777.14-.426.16-.898.03-1.363z"/>
      <g>
        <ellipse transform="rotate(-15.678 353.504 233.187)" class="st16" cx="353.504" cy="233.187" rx="2.333" ry="2.333"/>
        <path class="st2" d="M354.897 231.32c.56.718.67 1.732.196 2.577-.63 1.123-2.054 1.523-3.177.892-.096-.055-.18-.123-.265-.187.564.736 1.538 1.096 2.485.83 1.24-.348 1.964-1.636 1.615-2.876-.145-.516-.454-.94-.853-1.238z"/>
      </g>
      <g>
        <ellipse transform="rotate(-15.678 385.635 233.187)" class="st16" cx="385.635" cy="233.187" rx="2.333" ry="2.333"/>
        <path class="st2" d="M387.027 231.32c.562.718.67 1.732.196 2.577-.63 1.123-2.053 1.523-3.176.892-.097-.055-.18-.123-.265-.187.563.736 1.536 1.096 2.483.83 1.24-.348 1.964-1.636 1.616-2.876-.144-.516-.453-.94-.853-1.238z"/>
      </g>
      <path class="st45" d="M366.994 219.61c-.916.894-2.53.94-3.494.096-.36-.316-.634-.87-.356-1.262.173-.243.515-.535.895-.634.838-.22 1.574-.168 2.475.336-.264-.57-.534-1.167-.502-1.793.03-.627.474-1.277 1.1-1.32 1.468-.105 1.834 1.71 2.046 2.34-.17-.954.01-2.01.42-2.91s1.34-1.642 2.32-1.51c.935.127 1.612.99 1.923 1.883.375 1.074.364 2.278-.03 3.345.72-.575 1.783-1.07 2.506-.496.655.52.468 1.682-.234 2.14-.7.458-1.673.298-2.357-.185-.03 1.522-1.34 2.913-2.858 3.032-1.518.12-3.797-.783-3.858-3.063"/>
      <path class="st46" d="M376.3 217.684c-.724-.573-1.787-.08-2.507.497.394-1.066.405-2.27.03-3.344-.212-.61-.6-1.2-1.12-1.558.594 1.07.872 2.317.764 3.538-.04.45-.134.907-.38 1.286-.428.657-1.322.97-2.066.72.306.58.502 1.37.042 1.837-.335.338-.874.35-1.346.29-.577-.076-1.16-.23-1.633-.57-.473-.34-.822-.89-.81-1.473-1.106.776-2.552 1.024-3.863.71l.09.09c.964.842 2.578.797 3.494-.098.06 2.28 2.34 3.18 3.858 3.062 1.52-.12 2.83-1.51 2.857-3.033.683.482 1.655.642 2.356.184.702-.458.89-1.62.233-2.14z"/>
      <path class="st37" d="M329.64 240.973c-.403-1.063-2.004-1.407-2.81-.605s-.47 2.405.592 2.814c-1.192-.27-2.645.15-3.127 1.273-.307.715-.132 1.61.42 2.158.553.55 1.31 1.098 2.026.79-1.37.14-2.5.66-3.082 1.91-.264.564-.352 1.326.12 1.734.394.342 1 .27 1.49.083s.958-.467 1.48-.486l3.89-2.878-.997-6.793z"/>
      <path class="st38" d="M413.134 248.542c.608.477 1.593.263 2.04-.367s.376-1.542-.07-2.172c-.446-.63-1.207-.993-1.975-1.076 1.074-.418 1.71-1.727 1.375-2.83s-1.593-1.837-2.72-1.586c.592-.89.242-2.257-.704-2.753-.945-.497-2.27-.007-2.666.985v2.9l2.433 5.75 2.287 1.15z"/>
      <path class="st39" d="M339.737 295.86c-.104 1.336-.065 2.683.117 4.01.064.466.15.942.39 1.345.635 1.056 2.068 1.256 3.3 1.237 2.674-.04 5.34-.578 7.82-1.576"/>
      <path class="st40" d="M400.694 295.86c.104 1.336.065 2.683-.117 4.01-.064.466-.15.942-.39 1.345-.635 1.056-2.068 1.256-3.3 1.237-2.674-.04-5.34-.578-7.82-1.576"/>
    </g>
  </g>
  <g id="Capa_2" fill="none" fill-rule="evenodd">
    <path class="st47 st48" d="M419.532 93.105c-21.64-4.232-36.766-27.24-35.144-49.23.974-13.2 7.28-26.052 17.545-34.408S426.155-1.373 439.23.684c18.27 2.875 31.274 10.35 38.1 26.28 4.57 10.66 6.522 21.526 5.526 31.59-1.33 13.445-9.807 23.583-21.78 29.846-11.97 6.263-26.663 8.95-41.544 4.705"/>
    <path class="st47 st49" d="M477.33 26.963c-2.978-6.948-7.13-12.287-12.383-16.338 3.247 3.415 5.938 7.517 8.04 12.422 4.57 10.663 6.523 21.528 5.527 31.592-1.332 13.444-9.807 23.58-21.78 29.844-11.972 6.263-26.664 8.95-41.544 4.705-6.267-1.226-11.982-4.034-16.908-7.93 5.775 5.93 13.042 10.24 21.25 11.845 14.88 4.245 29.573 1.558 41.545-4.705 11.972-6.263 20.448-16.4 21.78-29.846.995-10.064-.957-20.93-5.527-31.59z"/>
    <path class="st50" d="M425.89 73.6c.14.04.285.068.428.105.003-.145-.003-.29.008-.435l-.437.33z"/>
    <path class="st50" d="M421.01 67.804s7.01 18.3 7.27 18.522c.322.27 12.314-.065 12.554-.227.202-.14 5.757-14.237 6.287-18.296-5.246 1.278-26.11 0-26.11 0z"/>
    <path class="st51" d="M434.99 86.365c2.927-.07 5.73-.19 5.844-.266.202-.14 5.757-14.237 6.287-18.296-5.246 1.278-26.11 0-26.11 0s.705 1.84 1.675 4.36c3.697 2.764 8.44 2.98 13.05 3.29-.163 3.137-.583 7.775-.746 10.91z"/>
    <path class="st48" d="M426.236 71.548c-11.392-2.228-19.356-14.34-18.502-25.918.513-6.95 3.832-13.715 9.237-18.114s12.753-5.708 19.637-4.624c9.62 1.513 16.464 5.45 20.058 13.835 2.406 5.613 3.434 11.333 2.91 16.63-.702 7.08-5.164 12.417-11.467 15.714s-14.038 4.713-21.872 2.478"/>
    <path class="st52" d="M443.478 48.732c-1.445 1.054-2.142 1.27-3.61.77-.307-.106-.715-.547-1.1-.69-.617-.227-1.268.26-1.45.824-.79 2.435-3.02-.516-3.498-.942-.438-.392-1.245-.516-1.667 0-.932 1.138-1.478 1.678-2.502.456-.633-.758-1.667-.21-1.97.52-.666 1.618-2.824.426-3.73.026-.822-.363-2.147.26-1.733 1.33l8.265 21.385c.86.11 1.715.17 2.565.2-.013-.08-.034-.16-.066-.244l-7.616-19.706c1.37.316 2.612.215 3.578-.76.362.366.753.695 1.238.97.352.198.84.23 1.19 0 .694-.46 1.203-1.003 1.702-1.6 1.03 1.078 1.96 2.056 3.725 1.736.964-.175 1.632-.65 2.11-1.32.307.356.61.722 1.43.77.52.03 1.1-.086 1.68-.283-2.273 6.824-4.607 13.628-6.932 20.434.862-.033 1.716-.104 2.56-.212 2.542-7.437 5.103-14.868 7.565-22.332.305-.925-.896-1.94-1.732-1.33z"/>
    <g>
      <path class="st53" d="M456.665 36.726c-1.498-3.495-3.57-6.208-6.163-8.304 1.174 1.49 2.188 3.182 3.02 5.122 2.405 5.614 3.434 11.334 2.91 16.632-.702 7.08-5.164 12.416-11.467 15.713-6.303 3.296-14.038 4.71-21.872 2.476-3.53-.69-6.728-2.33-9.438-4.608 3.225 3.918 7.57 6.81 12.58 7.79 7.835 2.235 15.57.82 21.873-2.477 6.303-3.296 10.765-8.633 11.466-15.712.525-5.298-.503-11.018-2.91-16.632z"/>
    </g>
    <g>
      <path class="st14" d="M422.335 30.147c-.98-.013-1.92.455-2.654 1.105-.732.65-1.287 1.475-1.81 2.304-.31.49-.618 1.01-.647 1.586-.033.667.327 1.306.82 1.758.49.452 1.104.745 1.714 1.016.59.262 1.205.513 1.85.512.716-.002 1.396-.317 2-.702.987-.627 1.843-1.457 2.502-2.422.687-1.007 1.138-2.41.433-3.405-.262-.37-.65-.63-1.034-.875-.978-.626-2.12-1.25-3.24-.95"/>
    </g>
  </g>
</svg>
